Run: headless pygame with SDL's dummy video driver; simulated clock (each Clock.tick advances the game by its frame time, no real sleeping); random seed 0; keys injected as events and as key.get_pressed() state; no mouse input.
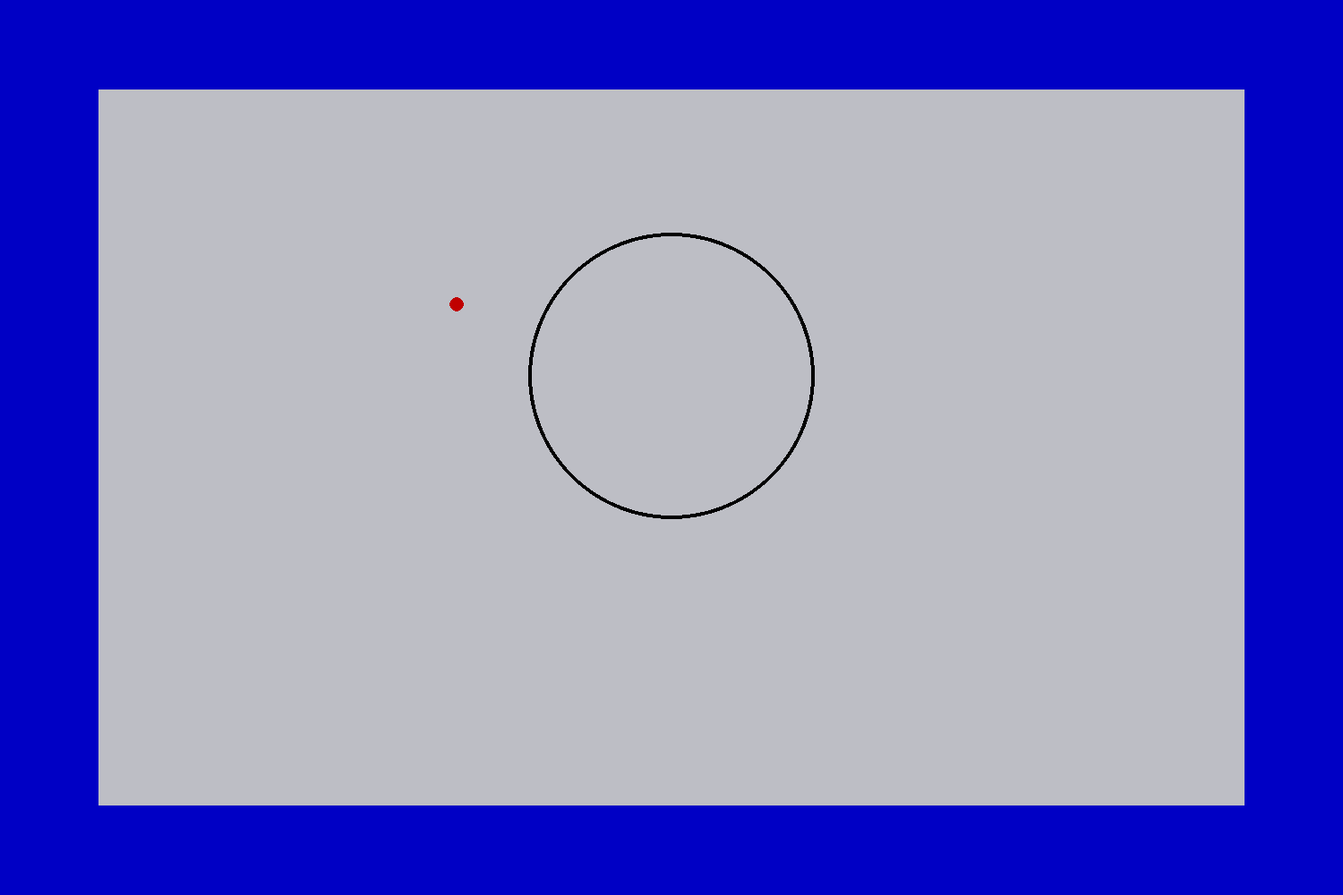
Frame 1 of 4 · flips 1–60 · no input
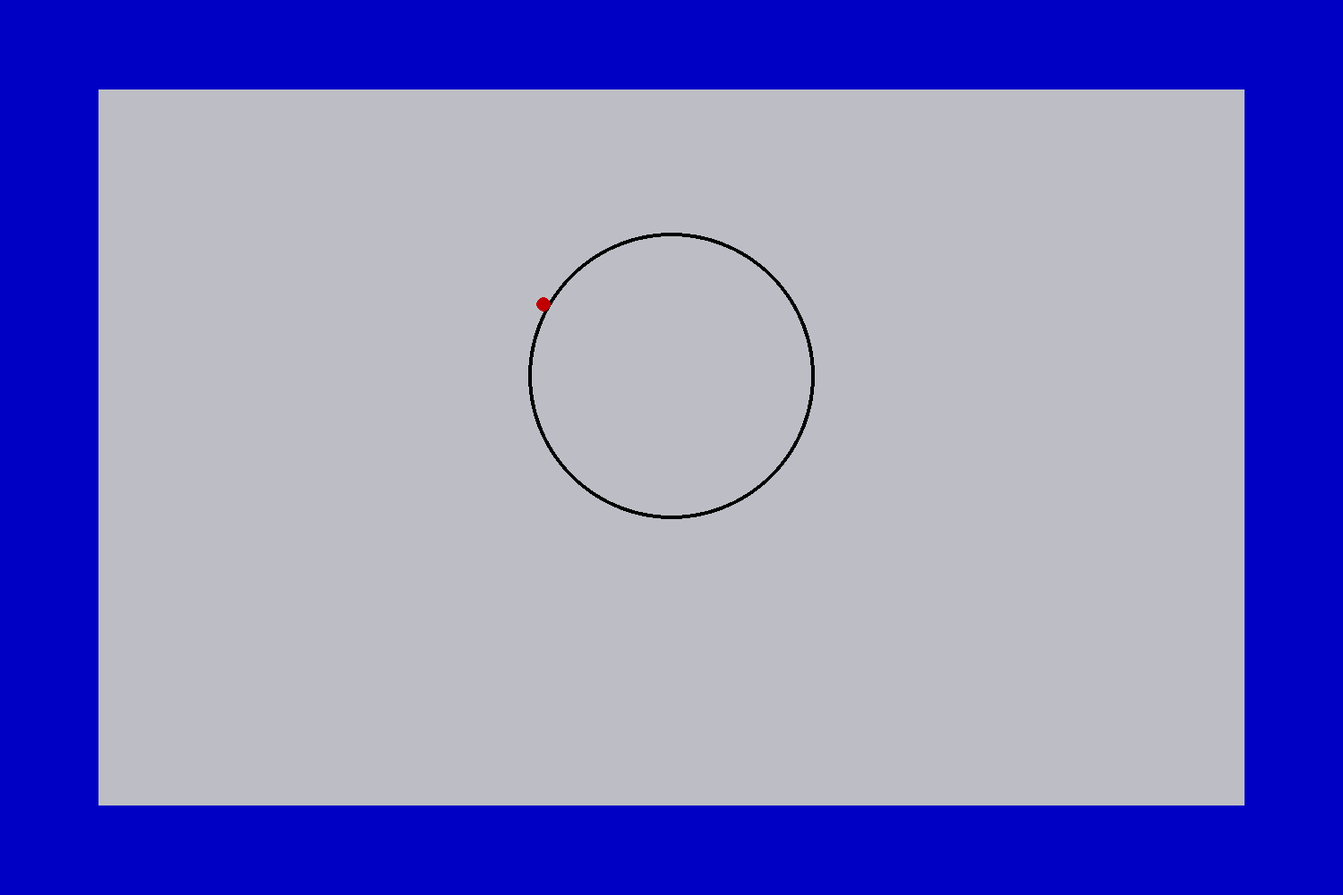
Frame 2 of 4 · flips 61–180 · tapped SPACE, RETURN · held RIGHT (→), D
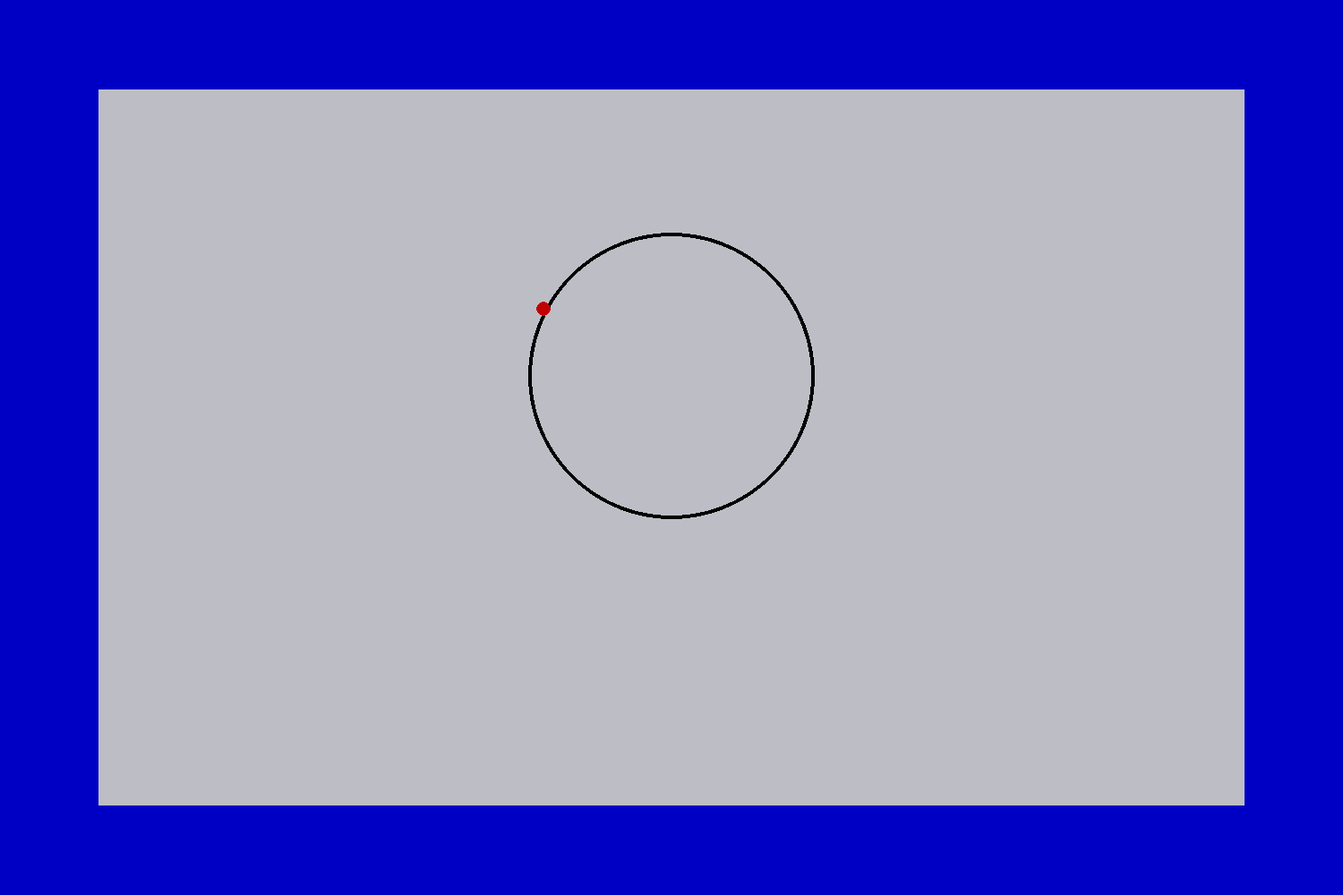
Frame 3 of 4 · flips 181–300 · held DOWN (↓), S
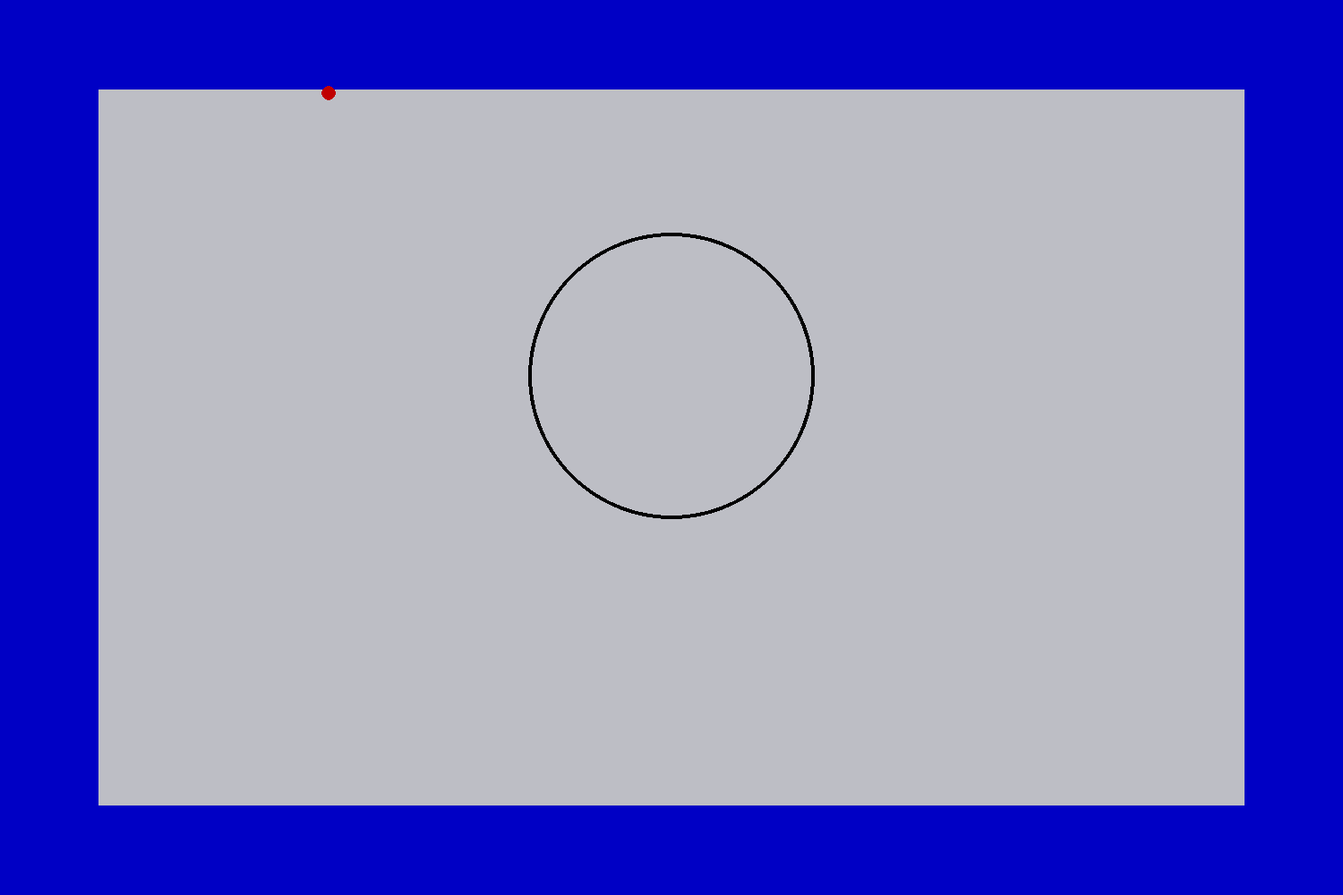
Frame 4 of 4 · flips 301–420 · held LEFT (←), A, UP (↑), W

The pygame program that drew these frames:

#!/usr/bin/python3
# coding: utf-8

import os
import math

import pygame

"""
    tangents.py 1.0 - Drawing tangents to a circle

    Copyright (C) 2026 hlubenow.
    The math ("drawTangents()") was unfortunately improved by ChatGPT.

    This program is free software: you can redistribute it and/or modify
     it under the terms of the GNU General Public License as published by
    the Free Software Foundation, either version 3 of the License, or
    (at your option) any later version.

    This program is distributed in the hope that it will be useful,
    but WITHOUT ANY WARRANTY; without even the implied warranty of
    MERCHANTABILITY or FITNESS FOR A PARTICULAR PURPOSE.  See the
    GNU General Public License for more details.

    You should have received a copy of the GNU General Public License
    along with this program.  If not, see <https://www.gnu.org/licenses/>.
"""


#######################################

# Config:

SCALEFACTOR = 4
PLAYERSPEED = 0.08

RESX = 320
RESY = 200
RESX_PC = 1500
RESY_PC = 1000
WINDOWPOSITION_X = 175
WINDOWPOSITION_Y = 0

FPS = 60

COLORS = {"black"   : (0, 0, 0),
          "blue"    : (0, 0, 197),
          "red"     : (192, 0, 0),
          "white"   : (189, 190, 197)}

INK       = "black"
PLAYERINK = "red"

BORDERX = int((RESX_PC - RESX * SCALEFACTOR) / 2.)
BORDERY = int((RESY_PC - RESY * SCALEFACTOR) / 2.)

#######################################

# Main:

class Main:

    def __init__(self):
        os.environ['SDL_VIDEO_WINDOW_POS'] = str(WINDOWPOSITION_X) + ", " + str(WINDOWPOSITION_Y)
        pygame.init()
        self.screen = pygame.display.set_mode((RESX_PC, RESY_PC))
        pygame.display.set_caption("Draw Tangents to Circle")
        self.ih = InputHandler(False)
        self.cx = 160
        self.cy = 80
        self.r  = 40
        self.px = 100
        self.py = 60
        self.initSprites()
        self.clock = pygame.time.Clock()
        self.running = True
        while self.running:
            self.clocktick = self.clock.tick(FPS)
            self.screen.fill(COLORS["white"])
            self.checkInput()
            self.player.movement(self.cx, self.cy, self.r)
            self.allSprites.update(self.screen)
            pygame.display.flip()
        pygame.quit()

    def initSprites(self):
        self.bordergroup = BorderGroup()
        self.bordergroup.add(BorderPart(RESX_PC - 2 * BORDERX, BORDERY, BORDERX, 0))
        self.bordergroup.add(BorderPart(BORDERX, RESY_PC, 0, 0))
        self.bordergroup.add(BorderPart(BORDERX, RESY_PC, RESX_PC - BORDERX, 0))
        self.bordergroup.add(BorderPart(RESX_PC - 2 * BORDERX, BORDERY, BORDERX, RESY_PC - BORDERY))
        self.bordergroup.setColor("blue")

        self.circle = Circle(self.cx, self.cy, self.r)
        self.player = Player(self, self.px, self.py, PLAYERSPEED)
        self.allSprites = AllSpritesGroup(self.bordergroup, self.circle, self.player)

    def drawLine(self, x1, y1, x2, y2):
        x1_pc = int(x1 * SCALEFACTOR + BORDERX)
        y1_pc = int(y1 * SCALEFACTOR + BORDERY)
        x2_pc = int(x2 * SCALEFACTOR + BORDERX)
        y2_pc = int(y2 * SCALEFACTOR + BORDERY)
        pygame.draw.line(self.screen, COLORS[INK], (x1_pc, y1_pc), (x2_pc, y2_pc), SCALEFACTOR)

    def checkInput(self):
        self.keyaction = self.ih.getKeyboardAndJoystickAction()
        if self.keyaction["quit"]:
            self.running = False
            return
        if self.keyaction["fire"]:
            self.drawTangents()

    def drawTangents(self):
        px = self.player.x
        py = self.player.y

        cx = self.cx
        cy = self.cy
        r = self.r

        # Vector from center of circle to point p:
        vx = px - cx
        vy = py - cy
 
        # Distance to square
        d2 = vx * vx + vy * vy

        if d2 <= r * r:
            print("Point's not outside the circle.")
            return

        # Similar part of both touching points
        faktor1 = r * r / d2

        # Part vertical to vector cp
        faktor2 = r * math.sqrt(d2 - r * r) / d2

        # First touching point
        lx = cx + faktor1 * vx - faktor2 * (-vy)
        ly = cy + faktor1 * vy - faktor2 * vx

        # Second touching point
        ax = cx + faktor1 * vx + faktor2 * (-vy)
        ay = cy + faktor1 * vy + faktor2 * vx

        self.drawLine(px, py, ax, ay)
        self.drawLine(px, py, lx, ly)
        self.drawLine(px, py, cx, cy)
        self.drawLine(lx, ly, cx, cy)
        self.drawLine(ax, ay, cx, cy)

#######################################

# Sprites:

class BorderPart(pygame.sprite.Sprite):

    def __init__(self, width, height, pc_posx, pc_posy):
        pygame.sprite.Sprite.__init__(self)
        self.image          = pygame.Surface((width, height))
        self.rect           = self.image.get_rect()
        self.rect.x         = pc_posx
        self.rect.y         = pc_posy

    def changeColor(self, colorname):
        self.image.fill(COLORS[colorname])

    def update(self, screen):
        screen.blit(self.image, self.rect)


class Circle(pygame.sprite.Sprite):

    def __init__(self, cx, cy, r):
        pygame.sprite.Sprite.__init__(self)
        self.cx   = cx
        self.cy   = cy
        self.r    = r
        self.r_pc = r * SCALEFACTOR
        self.createImage()
        self.setTopleftPosition(self.cx - self.r, self.cy - self.r)

    def createImage(self):
        self.image = pygame.Surface((self.r_pc * 2, self.r_pc * 2), pygame.SRCALPHA)
        pygame.draw.circle(self.image, COLORS[INK], (self.r_pc, self.r_pc), self.r_pc, width = SCALEFACTOR)
        self.rect  = self.image.get_rect()

    def setTopleftPosition(self, x, y):
        x_pc_topleft = x * SCALEFACTOR + BORDERX
        y_pc_topleft = y * SCALEFACTOR + BORDERY
        self.rect.x = x_pc_topleft 
        self.rect.y = y_pc_topleft 

    def update(self, screen):
        screen.blit(self.image, self.rect)


class Player(pygame.sprite.Sprite):

    def __init__(self, game, x, y, speed):
        pygame.sprite.Sprite.__init__(self)
        self.x = x
        self.y = y
        self.r = 2
        self.game   = game
        self.speed  = speed
        self.createImage()
        self.setPosition()

    def setPosition(self):
        self.rect.x = (self.x - self.r) * SCALEFACTOR + BORDERX
        self.rect.y = (self.y - self.r) * SCALEFACTOR + BORDERY

    def movement(self, cx, cy, cr):
        if self.game.keyaction["quit"]:
            self.game.running = False
            return
        old = (self.x, self.y)
        # self.x and self.y may change by less than 1 per frame.
        # That's why you can't use "int()" on them, because it
        # could disable movement.
        if self.game.keyaction["left"]:
            self.x -= self.speed * self.game.clocktick
        if self.game.keyaction["right"]:
            self.x += self.speed * self.game.clocktick
        if self.game.keyaction["up"]:
            self.y -= self.speed * self.game.clocktick
        if self.game.keyaction["down"]:
            self.y += self.speed * self.game.clocktick
        # Check boundaries:
        if self.x < 1 or self.x > RESX - 1 or self.y < 1 or self.y > RESY - 1:
            self.x = old[0]
            self.y = old[1]
        # Check collision with circle:
        cp = math.sqrt((cx - self.x) ** 2 + (cy - self.y) ** 2)
        if cp < cr:
            self.x = old[0]
            self.y = old[1]
        self.setPosition()

    def update(self, screen):
        screen.blit(self.image, self.rect)

    def createImage(self):
        self.image = pygame.Surface((self.r * 2 * SCALEFACTOR, self.r * 2 * SCALEFACTOR), pygame.SRCALPHA)
        r_pc = self.r * SCALEFACTOR
        pygame.draw.circle(self.image, COLORS[PLAYERINK], (r_pc, r_pc), r_pc)
        self.rect  = self.image.get_rect()

#######################################

# Groups:

class BorderGroup(pygame.sprite.Group):

    def __init__(self):
        pygame.sprite.Group.__init__(self)

    def setColor(self, colorname):
        for s in self.sprites():
            s.changeColor(colorname)

class AllSpritesGroup(pygame.sprite.Group):

    def __init__(self, *args):
        pygame.sprite.Group.__init__(self, *args)

    def update(self, screen):
        for s in self.sprites():
            s.update(screen)

#######################################

# InputHandler:

class InputHandler:

    # Ye olde, trustworthy InputHandler:

    def __init__(self, hasjoystick):
        self.hasjoystick = hasjoystick

        self.data = { pygame.K_LEFT  : "left", pygame.K_RIGHT   : "right",
                      pygame.K_UP    : "up",   pygame.K_DOWN    : "down",
                      pygame.K_LCTRL : "fire", pygame.K_RCTRL   : "fire",
                      pygame.K_q     : "quit", pygame.K_ESCAPE : "quit" }

        self.datakeys = self.data.keys()
        self.datavalues = self.data.values()

        self.joystick = {}
        if self.hasjoystick:
            self.initJoystick()
        self.initKeys()

    def initJoystick(self):
        if pygame.joystick.get_count() == 0:
            print("No joysticks found.")
            self.hasjoystick = False
            return
        self.js = pygame.joystick.Joystick(0)
        self.js.init()
        for i in self.datavalues:
            if i == "quit":
                continue
            self.joystick[i] = False

    def initKeys(self):
        self.keypresses = {}
        for i in self.datakeys:
            self.keypresses[i] = False

    def getKeyboardAndJoystickAction(self):
        action = {"left" : False, "right" : False, "up" : False, "down" : False,
                  "fire" : False, "quit" : False}
        for event in pygame.event.get():
            if event.type == pygame.QUIT:
                action["quit"] = True
                continue
            if event.type == pygame.KEYDOWN:
                for i in self.keypresses:
                    if event.key == i:
                        self.keypresses[i] = True
            if event.type == pygame.KEYUP:
                for i in self.keypresses:
                    if event.key == i:
                        self.keypresses[i] = False
            if self.hasjoystick:
                if event.type == pygame.JOYBUTTONDOWN:
                    self.joystick["fire"] = True
                if event.type == pygame.JOYBUTTONUP:
                    self.joystick["fire"] = False
                if event.type == pygame.JOYAXISMOTION:
                    # Joystick pushed:
                    if event.axis == 0 and int(event.value) == -1:
                        self.joystick["left"] = True
                    if event.axis == 0 and int(event.value) == 1:
                        self.joystick["right"] = True
                    if event.axis == 1 and int(event.value) == -1:
                        self.joystick["up"] = True
                    if event.axis == 1 and int(event.value) == 1:
                        self.joystick["down"] = True
                    # Joystick released:
                    if event.axis == 0 and int(event.value) == 0:
                        self.joystick["left"] = False
                        self.joystick["right"] = False
                    if event.axis == 1 and int(event.value) == 0:
                        self.joystick["up"] = False
                        self.joystick["down"] = False

        # Same indentation level as "for event in pygame.event.get()":
        for i in self.datakeys:
            if self.keypresses[i]:
                action[self.data[i]] = True
        if self.hasjoystick:
            for i in self.datavalues:
                if i == "quit":
                    continue
                if self.joystick[i]:
                    action[i] = True
        return action

#######################################

Main()
